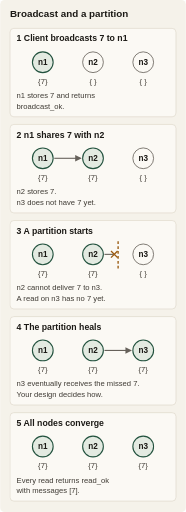
t = 0.00 s
t = 0.96 s: frame unchanged from t = 0.00 s, image omitted
t = 1.92 s: frame unchanged from t = 0.00 s, image omitted
t = 2.88 s: frame unchanged from t = 0.00 s, image omitted
t = 3.79 s: frame unchanged from t = 0.00 s, image omitted
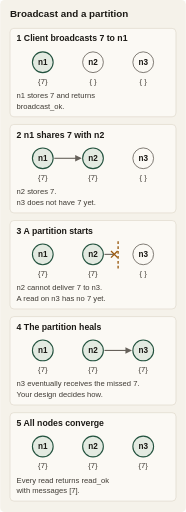
t = 4.80 s

The animated SVG that drew these frames (rendered in a browser with its animation timeline set to each time). Animation: 5 CSS @keyframes rules; one cycle of 4.80 s.

<svg xmlns="http://www.w3.org/2000/svg" width="340" height="938" viewBox="0 0 340 938" role="img" aria-labelledby="title desc">
<title id="title">Broadcast and a partition</title><desc id="desc">Five steps with three nodes, n1, n2 and n3. 1: A client broadcasts 7 to n1. n1 stores 7 and returns broadcast_ok. 2: n1 shares 7 with n2. n2 stores 7. n3 does not have 7 yet. 3: A partition starts. n2 cannot deliver 7 to n3. A read on n3 has no 7 yet. 4: The partition heals. n3 eventually receives the missed 7. Your design decides how. 5: All nodes converge. Every read returns read_ok with messages [7]. The highlights stop after 4.8 seconds.</desc>
<style>.box{fill:#fbf9f4;stroke:#d8d1c3}.title{font:600 18px sans-serif;fill:#1c1a16}.label{font:600 16px sans-serif;fill:#1c1a16}.group{font:600 14px sans-serif;fill:#1c1a16;letter-spacing:.04em}.note{font:14px sans-serif;fill:#3f3b34}.nid{font:600 15px sans-serif;fill:#1c1a16}.arrow{stroke:#66615a;stroke-width:2;fill:none}.node{fill:#fbf9f4;stroke:#66615a;stroke-width:1.5}.has{fill:#e3eae1;stroke:#23523e;stroke-width:2}.cut{stroke:#9a5b12;stroke-width:2.5;fill:none}.highlight{fill:#cfe0d2;opacity:0}@keyframes phase0{0%,0.0%{opacity:0}0.1%,18.0%{opacity:1}18.1%,100%{opacity:0}}.p0{animation:phase0 4.8s linear 1;}@keyframes phase1{0%,20.0%{opacity:0}20.1%,38.0%{opacity:1}38.1%,100%{opacity:0}}.p1{animation:phase1 4.8s linear 1;}@keyframes phase2{0%,40.0%{opacity:0}40.1%,58.0%{opacity:1}58.1%,100%{opacity:0}}.p2{animation:phase2 4.8s linear 1;}@keyframes phase3{0%,60.0%{opacity:0}60.1%,78.0%{opacity:1}78.1%,100%{opacity:0}}.p3{animation:phase3 4.8s linear 1;}@keyframes phase4{0%,80.0%{opacity:0}80.1%,98.0%{opacity:1}98.1%,100%{opacity:0}}.p4{animation:phase4 4.8s linear 1;}@media(prefers-reduced-motion:reduce){.highlight{animation:none!important;opacity:0!important}}@media (prefers-color-scheme:dark){[fill="#f5f2ea"]{fill:#1b1a17}.box{fill:#22201c;stroke:#57524a}text,.title,.label,.group{fill:#ebe6da}.note{fill:#cfc9bc}.arrow,.wire{stroke:#a29c8f}[fill="#66615a"]{fill:#a29c8f}[stroke="#66615a"]{stroke:#a29c8f}.highlight{fill:#34493b}[fill="#ede8dd"]{fill:#2a2823}[stroke="#d8d1c3"]{stroke:#57524a}[fill="#e3eae1"]{fill:#26332c}[stroke="#9bb5a3"]{stroke:#4f6b5a}.node{fill:#22201c;stroke:#a29c8f}.has{fill:#26332c;stroke:#9bc4a8}.cut{stroke:#d9a65a}}</style>
<defs><marker id="arrow" viewBox="0 0 10 10" refX="8" refY="5" markerWidth="6" markerHeight="6" orient="auto-start-reverse"><path d="M 0 0 L 10 5 L 0 10 z" fill="#66615a"/></marker></defs>
<rect width="340" height="938" rx="8" fill="#f5f2ea"/>
<text x="18" y="32" class="title">Broadcast and a partition</text>
<rect x="18" y="52" width="304" height="162" rx="7" class="box"/>
<rect x="19" y="53" width="302" height="160" rx="7" class="highlight p0"/>
<text x="30" y="76" class="label">1  Client broadcasts 7 to n1</text>
<circle cx="78" cy="114" r="19" class="has"/>
<text x="78" y="119" class="nid" text-anchor="middle">n1</text>
<text x="78" y="154" class="note" text-anchor="middle">{7}</text>
<circle cx="170" cy="114" r="19" class="node"/>
<text x="170" y="119" class="nid" text-anchor="middle">n2</text>
<text x="170" y="154" class="note" text-anchor="middle">{ }</text>
<circle cx="262" cy="114" r="19" class="node"/>
<text x="262" y="119" class="nid" text-anchor="middle">n3</text>
<text x="262" y="154" class="note" text-anchor="middle">{ }</text>
<text x="30" y="180" class="note">n1 stores 7 and returns</text>
<text x="30" y="200" class="note">broadcast_ok.</text>
<rect x="18" y="228" width="304" height="162" rx="7" class="box"/>
<rect x="19" y="229" width="302" height="160" rx="7" class="highlight p1"/>
<text x="30" y="252" class="label">2  n1 shares 7 with n2</text>
<path d="M99 290 H147" class="arrow" marker-end="url(#arrow)"/>
<circle cx="78" cy="290" r="19" class="has"/>
<text x="78" y="295" class="nid" text-anchor="middle">n1</text>
<text x="78" y="330" class="note" text-anchor="middle">{7}</text>
<circle cx="170" cy="290" r="19" class="has"/>
<text x="170" y="295" class="nid" text-anchor="middle">n2</text>
<text x="170" y="330" class="note" text-anchor="middle">{7}</text>
<circle cx="262" cy="290" r="19" class="node"/>
<text x="262" y="295" class="nid" text-anchor="middle">n3</text>
<text x="262" y="330" class="note" text-anchor="middle">{ }</text>
<text x="30" y="356" class="note">n2 stores 7.</text>
<text x="30" y="376" class="note">n3 does not have 7 yet.</text>
<rect x="18" y="404" width="304" height="162" rx="7" class="box"/>
<rect x="19" y="405" width="302" height="160" rx="7" class="highlight p2"/>
<text x="30" y="428" class="label">3  A partition starts</text>
<path d="M216 442 V492" class="cut" stroke-dasharray="5 4"/>
<path d="M191 466 H208" class="arrow"/>
<path d="M203 460 L215 472 M215 460 L203 472" class="cut"/>
<circle cx="78" cy="466" r="19" class="has"/>
<text x="78" y="471" class="nid" text-anchor="middle">n1</text>
<text x="78" y="506" class="note" text-anchor="middle">{7}</text>
<circle cx="170" cy="466" r="19" class="has"/>
<text x="170" y="471" class="nid" text-anchor="middle">n2</text>
<text x="170" y="506" class="note" text-anchor="middle">{7}</text>
<circle cx="262" cy="466" r="19" class="node"/>
<text x="262" y="471" class="nid" text-anchor="middle">n3</text>
<text x="262" y="506" class="note" text-anchor="middle">{ }</text>
<text x="30" y="532" class="note">n2 cannot deliver 7 to n3.</text>
<text x="30" y="552" class="note">A read on n3 has no 7 yet.</text>
<rect x="18" y="580" width="304" height="162" rx="7" class="box"/>
<rect x="19" y="581" width="302" height="160" rx="7" class="highlight p3"/>
<text x="30" y="604" class="label">4  The partition heals</text>
<path d="M191 642 H239" class="arrow" marker-end="url(#arrow)"/>
<circle cx="78" cy="642" r="19" class="has"/>
<text x="78" y="647" class="nid" text-anchor="middle">n1</text>
<text x="78" y="682" class="note" text-anchor="middle">{7}</text>
<circle cx="170" cy="642" r="19" class="has"/>
<text x="170" y="647" class="nid" text-anchor="middle">n2</text>
<text x="170" y="682" class="note" text-anchor="middle">{7}</text>
<circle cx="262" cy="642" r="19" class="has"/>
<text x="262" y="647" class="nid" text-anchor="middle">n3</text>
<text x="262" y="682" class="note" text-anchor="middle">{7}</text>
<text x="30" y="708" class="note">n3 eventually receives the missed 7.</text>
<text x="30" y="728" class="note">Your design decides how.</text>
<rect x="18" y="756" width="304" height="162" rx="7" class="box"/>
<rect x="19" y="757" width="302" height="160" rx="7" class="highlight p4"/>
<text x="30" y="780" class="label">5  All nodes converge</text>
<circle cx="78" cy="818" r="19" class="has"/>
<text x="78" y="823" class="nid" text-anchor="middle">n1</text>
<text x="78" y="858" class="note" text-anchor="middle">{7}</text>
<circle cx="170" cy="818" r="19" class="has"/>
<text x="170" y="823" class="nid" text-anchor="middle">n2</text>
<text x="170" y="858" class="note" text-anchor="middle">{7}</text>
<circle cx="262" cy="818" r="19" class="has"/>
<text x="262" y="823" class="nid" text-anchor="middle">n3</text>
<text x="262" y="858" class="note" text-anchor="middle">{7}</text>
<text x="30" y="884" class="note">Every read returns read_ok</text>
<text x="30" y="904" class="note">with messages [7].</text>
</svg>
